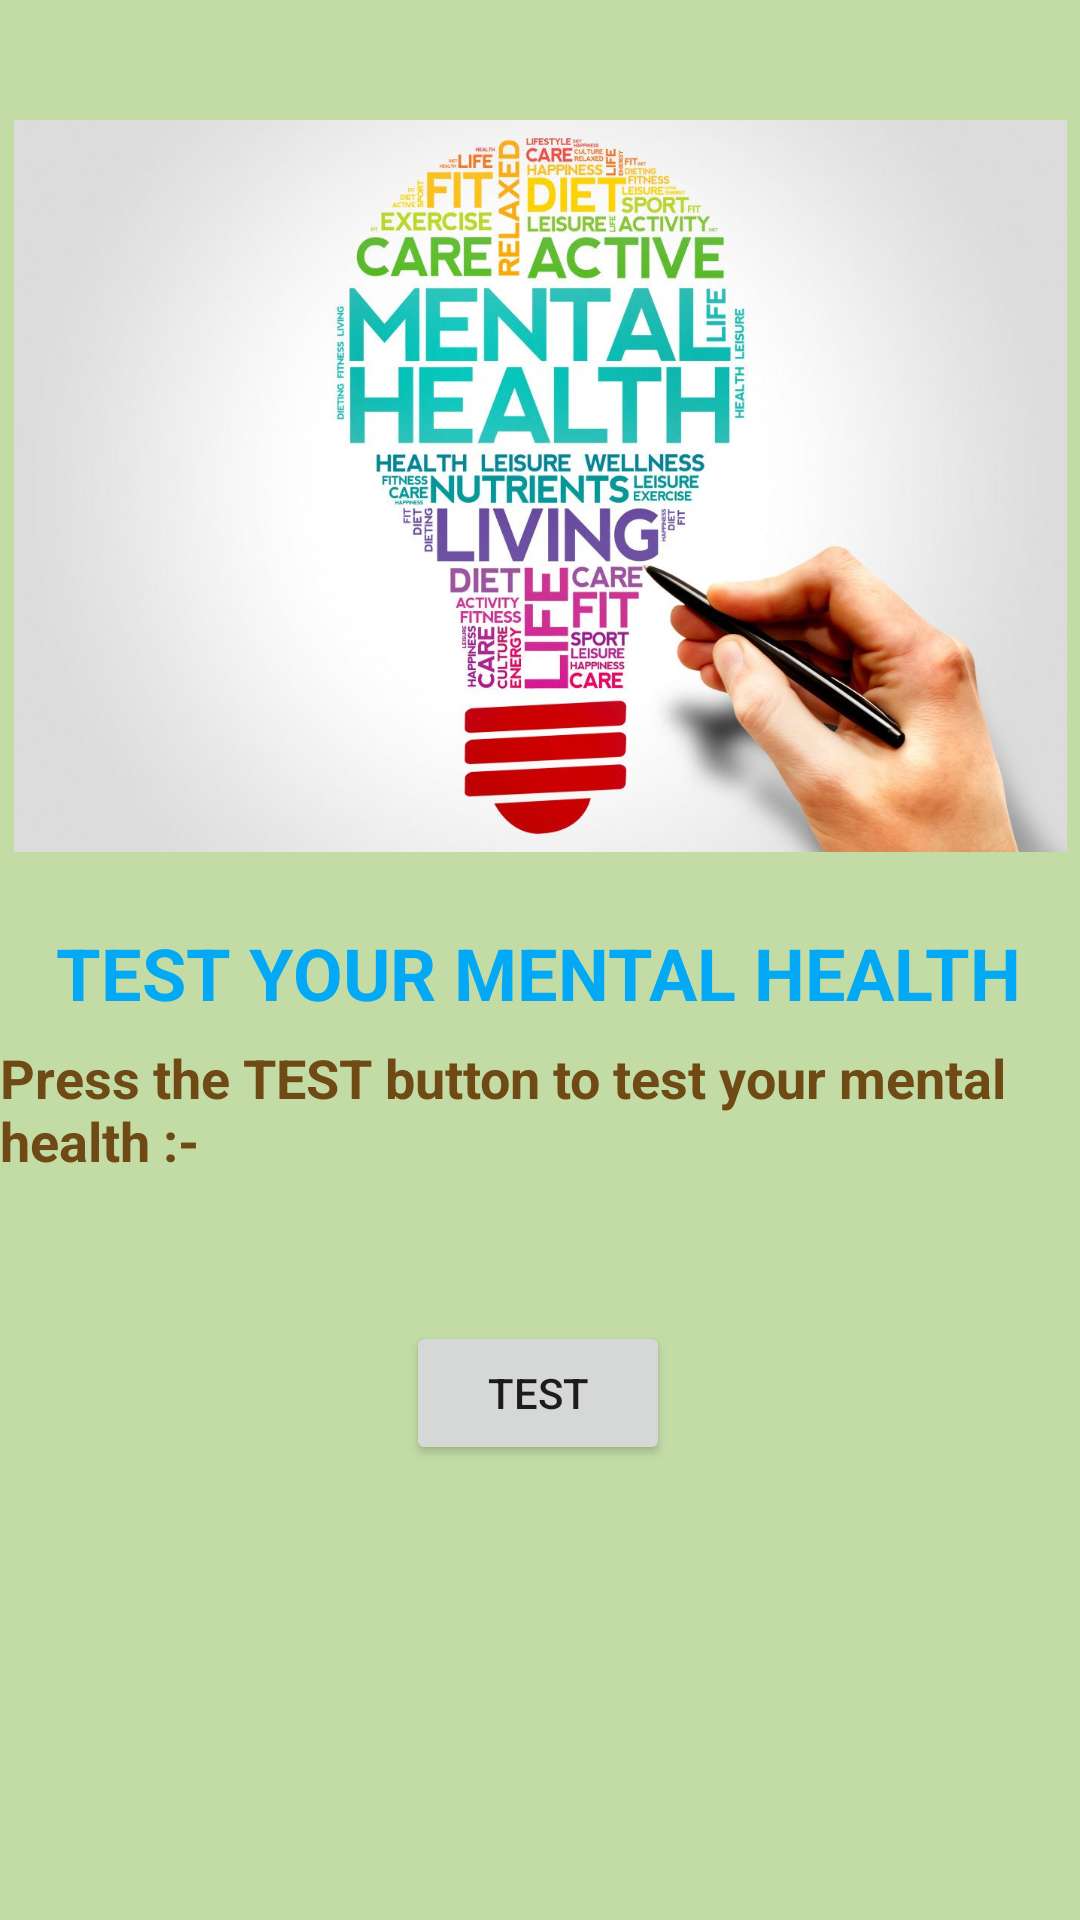

This screen was rendered from an Android layout file. Write that file and the resources it references.
<!-- AndroidManifest.xml: application theme Theme.Mental_Health_App2 -->
<!-- res/layout/activity_main.xml -->
<?xml version="1.0" encoding="utf-8"?>
<androidx.constraintlayout.widget.ConstraintLayout xmlns:android="http://schemas.android.com/apk/res/android"
    xmlns:app="http://schemas.android.com/apk/res-auto"
    xmlns:tools="http://schemas.android.com/tools"
    android:layout_width="match_parent"
    android:layout_height="match_parent"
    android:background="#C3DCA6"
    tools:context=".MainActivity">

    <Button
        android:id="@+id/test"
        android:layout_width="wrap_content"
        android:layout_height="wrap_content"
        android:layout_marginTop="100dp"
        android:text="@string/TEST"
        app:layout_constraintEnd_toEndOf="parent"
        app:layout_constraintHorizontal_bias="0.498"
        app:layout_constraintStart_toStartOf="parent"
        app:layout_constraintTop_toBottomOf="@+id/textView3" />

    <TextView
        android:id="@+id/textView3"
        android:layout_width="wrap_content"
        android:layout_height="wrap_content"
        android:layout_marginTop="24dp"
        android:text="@string/test_your_mental_health"
        android:textColor="#03A9F4"
        android:textSize="24sp"
        android:textStyle="bold"
        app:layout_constraintEnd_toEndOf="parent"
        app:layout_constraintHorizontal_bias="0.494"
        app:layout_constraintStart_toStartOf="parent"
        app:layout_constraintTop_toBottomOf="@+id/imageView" />

    <TextView
        android:id="@+id/textView4"
        android:layout_width="wrap_content"
        android:layout_height="wrap_content"
        android:layout_marginBottom="48dp"
        android:text="@string/press_the_test_button_to_test_your_mental_health"
        android:textColor="#704A14"
        android:textSize="18sp"
        android:textStyle="bold"
        app:layout_constraintBottom_toTopOf="@+id/test"
        app:layout_constraintEnd_toEndOf="parent"
        app:layout_constraintStart_toStartOf="parent" />

    <ImageView
        android:id="@+id/imageView"
        android:layout_width="351dp"
        android:layout_height="244dp"
        android:layout_marginTop="40dp"
        android:background="@drawable/mental_health"
        android:contentDescription="@string/test_your_mental_health"
        app:layout_constraintEnd_toEndOf="parent"
        app:layout_constraintStart_toStartOf="parent"
        app:layout_constraintTop_toTopOf="parent" />
</androidx.constraintlayout.widget.ConstraintLayout>
<!-- resources referenced by this layout -->
<resources>
  <!-- drawable mental_health: jpg bitmap (drawable, 133988 bytes) -->
  <string name="TEST">test</string>
  <string name="press_the_test_button_to_test_your_mental_health">Press the TEST button to test your mental health :-</string>
  <string name="test_your_mental_health">TEST YOUR MENTAL HEALTH</string>
  <style name="Theme.Mental_Health_App2" parent="Theme.MaterialComponents.DayNight.DarkActionBar">
          
          <item name="colorPrimary">@color/purple_500</item>
          <item name="colorPrimaryVariant">@color/purple_700</item>
          <item name="colorOnPrimary">@color/white</item>
          
          <item name="colorSecondary">@color/teal_200</item>
          <item name="colorSecondaryVariant">@color/teal_700</item>
          <item name="colorOnSecondary">@color/black</item>
          
          <item name="android:statusBarColor" tools:targetApi="l">?attr/colorPrimaryVariant</item>
          
      </style>
  <!-- not gathered from this repository: default colours our renderer supplied (Android Studio template values) -->
  <color name="purple_500">#FF6200EE</color>
  <color name="purple_700">#FF3700B3</color>
  <color name="teal_200">#FF03DAC5</color>
  <color name="teal_700">#FF018786</color>
  <color name="black">#FF000000</color>
  <color name="white">#FFFFFFFF</color>
</resources>
